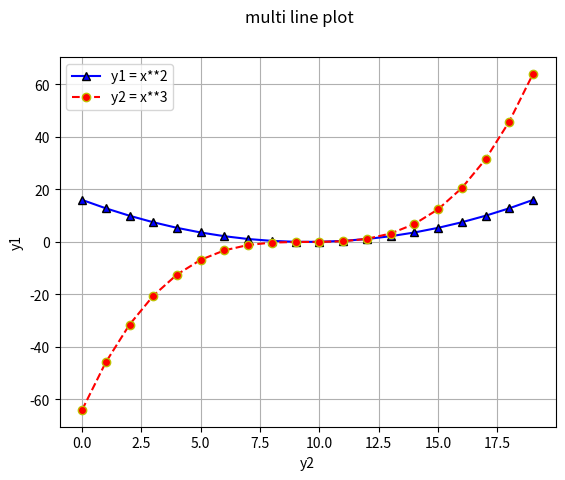

Write the Python code that produced this figure.
# Matplotlib [Python]
# Ejercicios de práctica

# [redacted]
# Version: 2.0

# IMPORTANTE: NO borrar los comentarios
# que aparecen en verde con el hashtag "#"

# Ejercicios de matplotlib
import numpy as np
import matplotlib.pyplot as plt


if __name__ == '__main__':
    print("Bienvenidos a otra clase de Inove con Python")
    print("Line Plot")

    # NOTA: aproveche los ejemplos "multi_line_plot" de clase

    # Alumno: Se desea graficar varias funciones en un mismmo gráfico (axe)

    # Las funciones que se desean implementar y graficar son:
    # y1 = x**2
    # y2 = x**3

    # Su implementación es la siguiente:
    x = list(np.linspace(-4, 4, 20))

    y1 = []
    for i in x:
        y1.append(i**2)

    y2 = []
    for i in x:
        y2.append(i**3)

    # Realizar un gráfico que representen las dos funciones
    # Para ello se debe llamar dos veces a "plot" con el mismo "ax"

    # Se debe colocar en la leyenda la función que representa
    # cada función

    # Cada función dibujarla con un color distinto
    # a su elección

    # Crear acá su gráfico
    fig = plt.figure()
    fig.suptitle('multi line plot')
    plt.plot(y1, marker='^', markeredgecolor='k', color='b', linestyle='-', label='y1 = x**2')
    plt.plot(y2, marker='o',markeredgecolor='y', color='r', linestyle='--', label='y2 = x**3')
    plt.grid()
    plt.ylabel('y1')
    plt.xlabel('y2')
    plt.legend()
    plt.show()
    #probe sin ax, mismo resultado!

    print("terminamos")